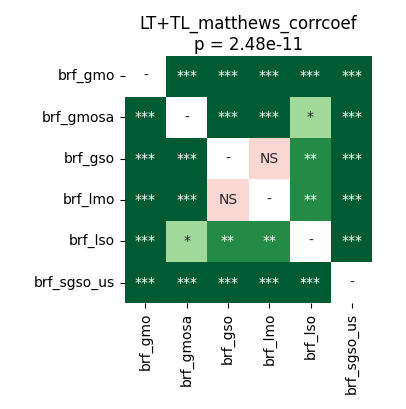

Data behind this chart, as committed beside it:
	brf_gmo	brf_gmosa	brf_gso	brf_lmo	brf_lso	brf_sgso_us
brf_gmo	1.0	5.7220458984375e-05	0.0002289	5.7220458984375e-05	0.0002289	5.7220458984375e-05
brf_gmosa	5.7220458984375e-05	1.0	0.0005826	5.7220458984375e-05	0.02292	5.7220458984375e-05
brf_gso	0.0002289	0.0005826	1.0	0.1046	0.002465	5.7220458984375e-05
brf_lmo	5.7220458984375e-05	5.7220458984375e-05	0.1046	1.0	0.001259	5.7220458984375e-05
brf_lso	0.0002289	0.02292	0.002465	0.001259	1.0	5.7220458984375e-05
brf_sgso_us	5.7220458984375e-05	5.7220458984375e-05	5.7220458984375e-05	5.7220458984375e-05	5.7220458984375e-05	1.0
